Run: headless pygame with SDL's dummy video driver; simulated clock (each Clock.tick advances the game by its frame time, no real sleeping); random seed 0; keys injected as events and as key.get_pressed() state; no mouse input.
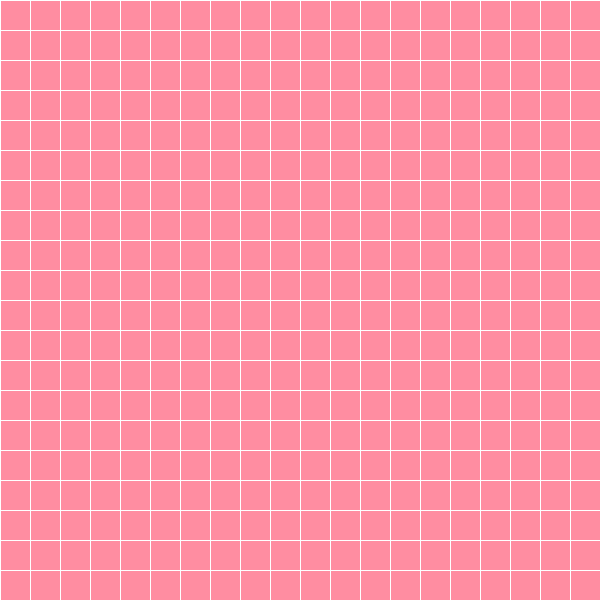
Frame 1 of 4 · flips 1–60 · no input
Frame 2 of 4 · flips 61–180 · tapped SPACE, RETURN · held RIGHT (→), D · screen unchanged from frame 1, image omitted
Frame 3 of 4 · flips 181–300 · held DOWN (↓), S · screen unchanged from frame 2, image omitted
Frame 4 of 4 · flips 301–420 · held LEFT (←), A, UP (↑), W · screen unchanged from frame 3, image omitted

The pygame program that drew these frames:

import pygame
pygame.init()
screen = pygame.display.set_mode((601, 601))
pygame.display.set_caption('Ran San Moi')
running = True
PINK = (255, 141, 161)
GREEN = (0, 255, 0)
WHITE = (255, 255, 255)
clock = pygame.time.Clock()
snake = [10, 10]   # vị trí ban đầu

direction = "right"  # chỉ khởi tạo 1 lần
while running:
    clock.tick(10)   # tốc độ rắn (10 fps thôi cho dễ nhìn)
    screen.fill(PINK)
    for i in range(21):
        pygame.draw.line(screen, WHITE, (0, i*30), (600, i*30))
        pygame.draw.line(screen, WHITE, (i*30, 0), (i*30, 600))
    # xử lý sự kiện
    for event in pygame.event.get():
        if event.type == pygame.QUIT:
            running = False
        if event.type == pygame.KEYDOWN:
            if event.key == pygame.K_UP and direction != "down":
                direction = "up"
            if event.key == pygame.K_DOWN and direction != "up":
                direction = "down"
            if event.key == pygame.K_LEFT and direction != "right":
                direction = "left"
            if event.key == pygame.K_RIGHT and direction != "left":
                direction = "right"
    # cập nhật vị trí rắn theo hướng
    if direction == "up":
        snake[1] -= 1
    if direction == "down":
        snake[1] += 1
    if direction == "left":
        snake[0] -= 1
    if direction == "right":
        snake[0] += 1
    pygame.draw.rect(screen, GREEN, (snake[0]*30, snake[1]*30, 30, 30))
    pygame.display.flip()
